Image classification data set "processed" (ayush-sawant-ai/Brain-Tumor-Detection on GitHub). Class labels (4): glioma, meningioma, no tumor, pituitary tumor.

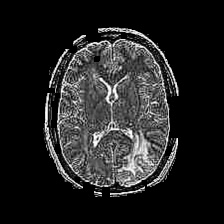
Label: no tumor

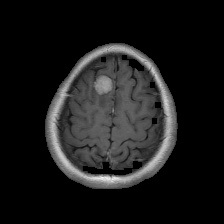
Label: meningioma

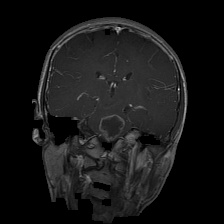
Label: glioma

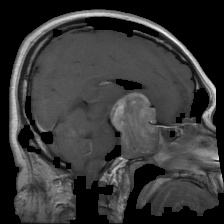
Label: pituitary tumor

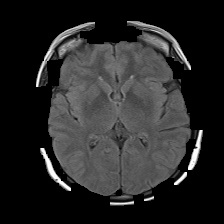
Label: no tumor

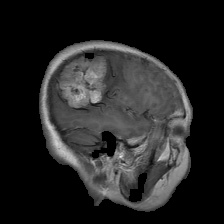
Label: meningioma
